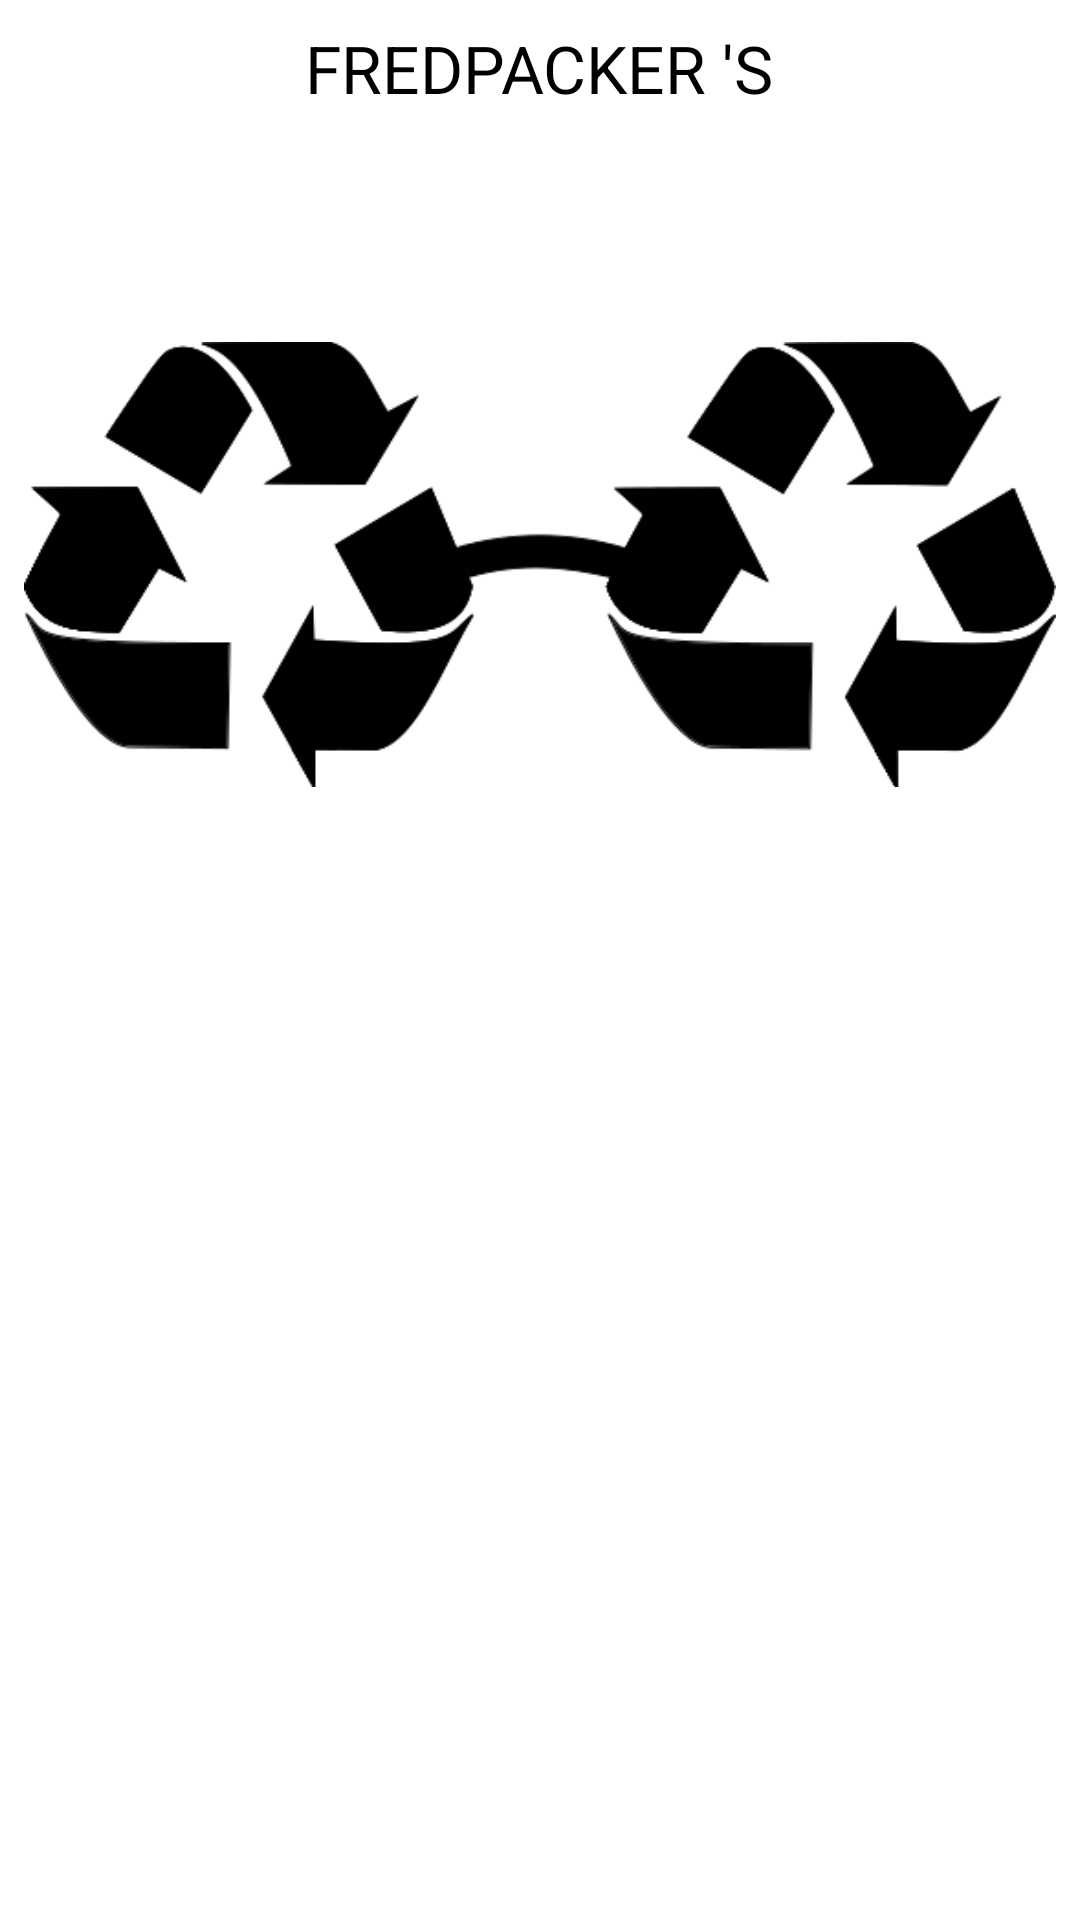

Reconstruct the res/layout file that produces this screen, plus the resources it refers to.
<!-- AndroidManifest.xml: application theme Theme.PA -->
<!-- res/layout/front_layout.xml -->
<?xml version="1.0" encoding="utf-8"?>
<LinearLayout xmlns:android="http://schemas.android.com/apk/res/android"
    xmlns:app="http://schemas.android.com/apk/res-auto"
    android:orientation="vertical"
    android:background="@drawable/shape_front"
    android:padding="8dp"
    android:layout_width="match_parent"
    android:layout_height="match_parent">

    <TextView
        android:layout_width="wrap_content"
        android:layout_height="wrap_content"
        android:layout_gravity="center"
        android:text="FREDPACKER 'S"
        android:textColor="@color/black"
        android:textSize="22sp" />

    <TextView
        android:id="@+id/txt_result"
        android:text=""
        android:textSize="22sp"
        android:textStyle="bold"
        android:layout_gravity="center"
        android:layout_width="wrap_content"
        android:layout_height="wrap_content"/>

    <ImageView
        android:id="@+id/imageView"
        android:layout_width="match_parent"
        android:layout_height="wrap_content"
        app:srcCompat="@drawable/pred_facker_logo" />

</LinearLayout>
<!-- resources referenced by this layout -->
<resources>
  <color name="black">#FF000000</color>
  <!-- drawable pred_facker_logo: png bitmap (drawable, 14425 bytes) -->
  <!-- drawable shape_front (drawable) -->
  <?xml version="1.0" encoding="utf-8"?>
  <shape xmlns:android="http://schemas.android.com/apk/res/android" android:shape="rectangle">
      <solid android:color="@android:color/white"/>
  
      <corners android:topLeftRadius="30dp"
               android:topRightRadius="30dp"/>
  
  </shape>
  <style name="Theme.PA" parent="Theme.MaterialComponents.DayNight.NoActionBar">
          
          <item name="colorPrimary">@color/purple_500</item>
          <item name="colorPrimaryVariant">@color/purple_700</item>
          <item name="colorOnPrimary">@color/white</item>
          
          <item name="colorSecondary">@color/teal_200</item>
          <item name="colorSecondaryVariant">@color/teal_700</item>
          <item name="colorOnSecondary">@color/black</item>
          
          <item name="android:statusBarColor" tools:targetApi="l">?attr/colorPrimaryVariant</item>
          
      </style>
  <color name="purple_500">#FF6200EE</color>
  <color name="purple_700">#FF3700B3</color>
  <color name="white">#FFFFFFFF</color>
  <color name="teal_200">#FF03DAC5</color>
  <color name="teal_700">#FF018786</color>
</resources>
